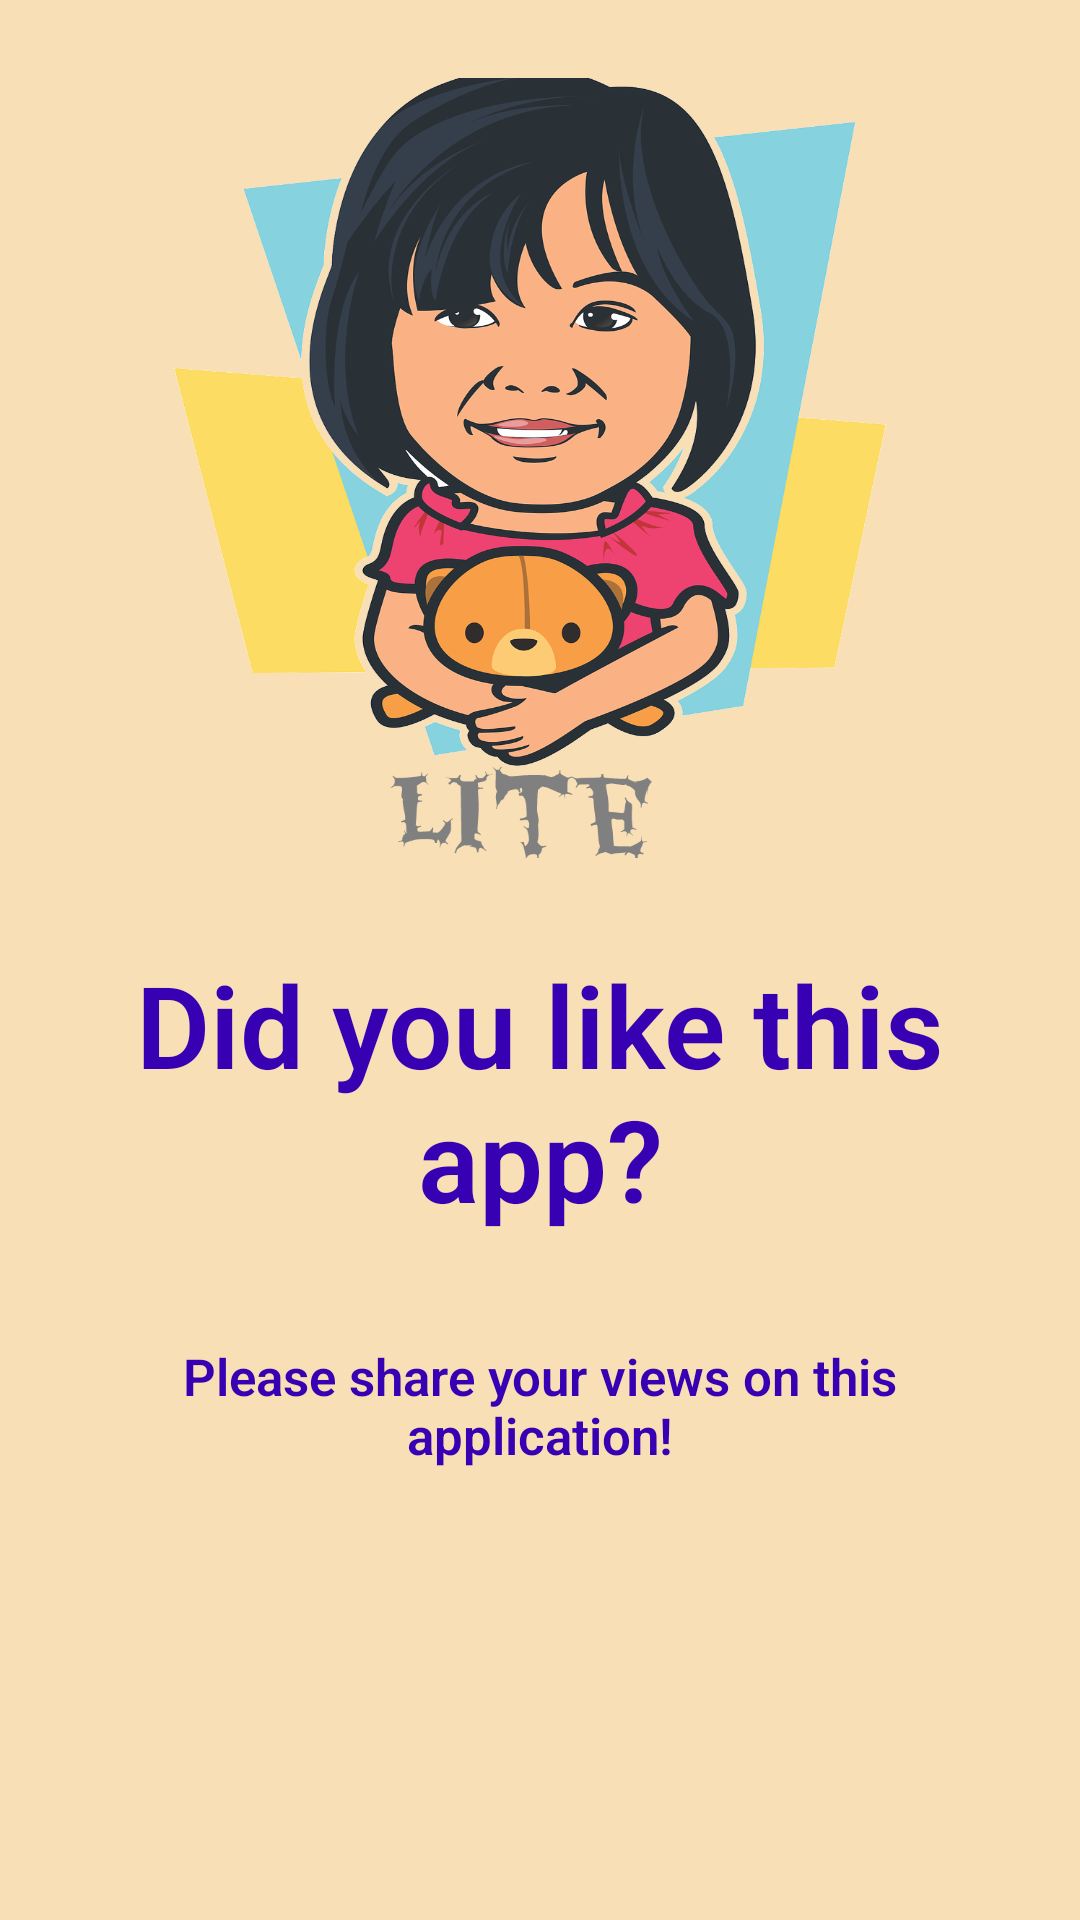

Android layout source for this screen:
<!-- AndroidManifest.xml: application theme Theme.HelloWorld -->
<!-- res/layout/fragment_slideshow.xml -->
<?xml version="1.0" encoding="utf-8"?>
<RelativeLayout xmlns:android="http://schemas.android.com/apk/res/android"
    xmlns:app="http://schemas.android.com/apk/res-auto"
    xmlns:tools="http://schemas.android.com/tools"
    android:layout_width="match_parent"
    android:layout_height="match_parent"
    android:layout_gravity="center_horizontal|center_vertical"
    android:background="#F8DFB5"
    android:backgroundTint="#F8DFB5"
    android:orientation="vertical"
    android:padding="@dimen/fab_margin"
    tools:context=".ui.slideshow.SlideshowFragment"
    tools:layout_editor_absoluteY="96dp">

    <com.google.android.material.card.MaterialCardView
        android:id="@+id/cardView2"
        android:layout_width="match_parent"
        android:layout_height="280sp"
        android:backgroundTint="#F8DFB5"
        app:cardCornerRadius="20dp"
        app:cardElevation="0dp">

        <ImageView
            android:id="@+id/img"
            style="@style/image_style_1"
            android:layout_width="wrap_content"
            android:layout_height="match_parent"
            android:background="#F8DFB5"
            android:backgroundTint="#F8DFB5"
            android:padding="10sp"
            android:scaleType="fitXY"
            android:src="@drawable/logo" />
    </com.google.android.material.card.MaterialCardView>


    <TextView
        android:id="@+id/textview1"
        android:layout_width="match_parent"
        android:layout_height="wrap_content"
        android:layout_below="@id/cardView2"
        android:layout_marginTop="10dp"
        android:layout_marginBottom="10dp"
        android:padding="10sp"
        android:text="Did you like this app?"
        android:textAlignment="center"
        android:textColor="@color/colorGradientCenter"
        android:textSize="38sp"
        android:textStyle="bold" />

    <TextView
        android:layout_width="match_parent"
        android:layout_height="wrap_content"
        android:layout_below="@id/textview1"
        android:layout_marginBottom="20dp"
        android:gravity="center_horizontal|center_vertical"
        android:padding="@dimen/activity_vertical_margin"
        android:text="Please share your views on this application!"
        android:textAlignment="center"
        android:textColor="@color/colorGradientCenter"
        android:textSize="17sp"
        android:textStyle="bold" />

</RelativeLayout>
<!-- resources referenced by this layout -->
<resources>
  <color name="colorGradientCenter">@color/colorPrimaryVariantNight</color>
  <dimen name="activity_vertical_margin">16dp</dimen>
  <dimen name="fab_margin">16dp</dimen>
  <!-- drawable logo: png bitmap (drawable, 318532 bytes) -->
  <style name="image_style_1">
          <item name="android:layout_height">match_parent</item>
          <item name="android:layout_width">match_parent</item>
          <item name="android:layout_weight">1</item>
          <item name="android:layout_gravity">center_horizontal|center_vertical</item>
          <item name="android:scaleType">centerCrop</item>
      </style>
  <style name="Theme.HelloWorld" parent="Theme.MaterialComponents.DayNight.DarkActionBar">
          <item name="windowActionBar">true</item>
          <item name="windowNoTitle">true</item>
          <item name="colorPrimaryDark">#013934</item>
          <item name="colorAccent">@color/colorAccentDay</item>
          
          
          <item name="colorPrimary">@color/purple_500</item>
          <item name="colorPrimaryVariant">@color/colorPrimaryVariantDay</item>
          <item name="colorOnPrimary">@color/colorOnPrimaryDay</item>
          
          <item name="colorSecondary">@color/colorSecondaryDay</item>
          <item name="colorSecondaryVariant">@color/colorSecondaryVariantDay</item>
          <item name="colorOnSecondary">@color/colorOnSecondaryDay</item>
          
          <item name="android:statusBarColor" tools:targetApi="l">?attr/colorPrimaryVariant</item>
          
          <item name="android:textViewStyle">@style/RobotoTextViewStyle</item>
          <item name="android:buttonStyle">@style/RobotoButtonStyle</item>
      </style>
  <color name="colorPrimaryVariantNight">#3700B3</color>
  <color name="colorAccentDay">#E91E63</color>
  <color name="purple_500">#FF6200EE</color>
  <color name="colorPrimaryVariantDay">#441F81</color>
  <color name="colorOnPrimaryDay">#FFFFFF</color>
  <color name="colorSecondaryDay">#50B56C</color>
  <color name="colorSecondaryVariantDay">#FF0187B0</color>
  <color name="colorOnSecondaryDay">#FF000000</color>
  <style name="RobotoTextViewStyle" parent="android:Widget.TextView">
          <item name="android:fontFamily">sans-serif-light</item>
      </style>
  <style name="RobotoButtonStyle" parent="android:Widget.Holo.Button">
          <item name="android:fontFamily">sans-serif-light</item>
      </style>
</resources>
